Labelled photos from "processed", an image-classification folder in IDBirth/PDE4444_Assessment. The possible labels are: defective, non defective.

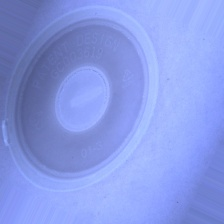
Label: non defective

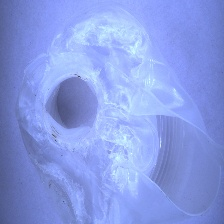
Label: defective

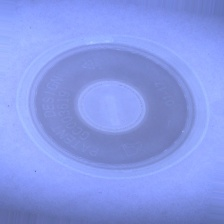
Label: non defective

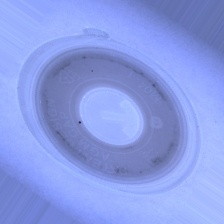
Label: defective

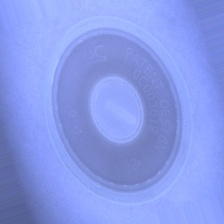
Label: non defective

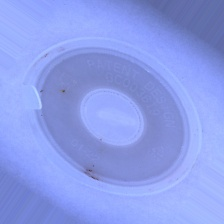
Label: defective
